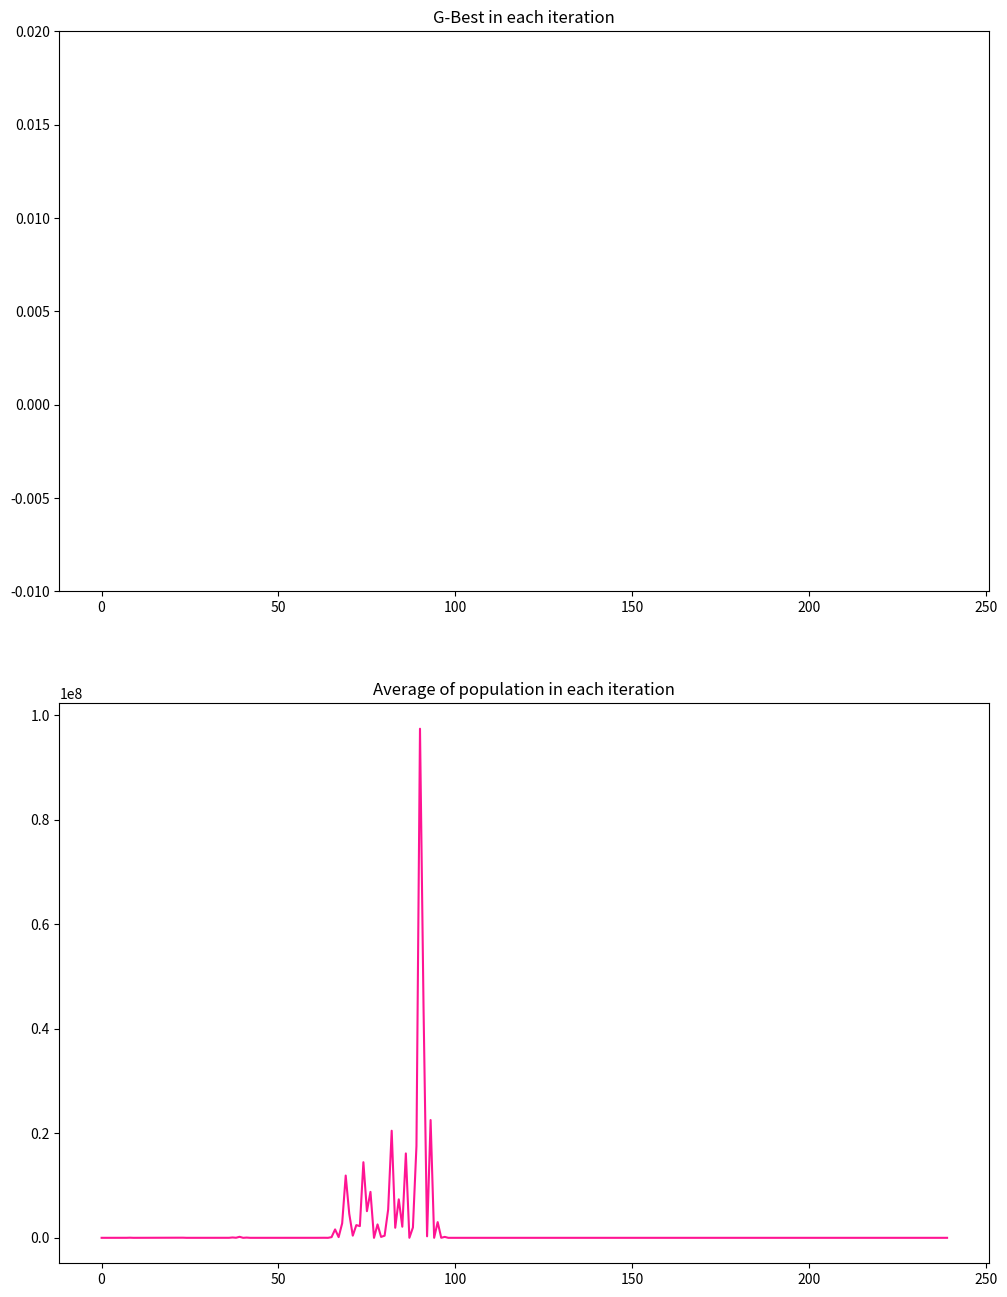
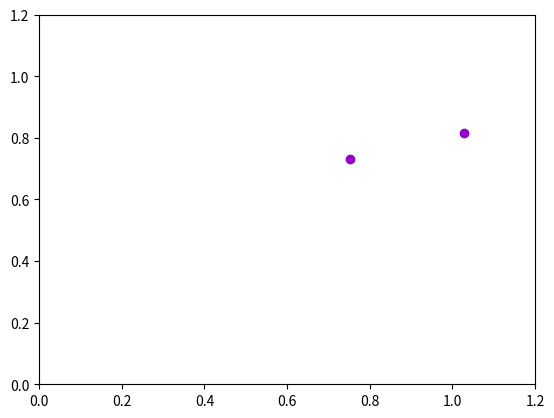

Write Python code to recreate these figures, in order.
import numpy as np
from matplotlib import pyplot as plt
import matplotlib.animation as animation


class PSO:
    def __init__(self, c1=1.0, c2=1.0, dimension=2, pop_size=2, max_iter=10):
        self.dimension = dimension
        self.pop_size = pop_size
        self.max_iter = max_iter

        # Accelerations constants
        self.c1 = c1  # cognitive constant (p_best)
        self.c2 = c2  # social constant (g_best)
        self.w = 0.9  # Inertia

        self.cost_func = None  # Cost function
        self.X = None  # Positions
        self.V = None  # Velocities
        self.p_best = None  # Particles best positions so far
        self.g_best = None  # Global best position

        # Keeps a list of g_best at each iteration to plot the evolution
        self.evolution = []
        # Keep the list of averages on each iteration to plot at the end
        self.avg = []

        # Holds all positions to generate an scatter plot
        self.scatter = []  # np.zeros((self.pop_size, self.dimension, self.max_iter))

    def random_init(self):
        self.X = np.random.rand(self.pop_size, self.dimension)
        self.V = np.random.rand(self.pop_size, self.dimension)
        # At first p_best is equal to first positions
        self.p_best = np.copy(self.X)
        # At first we consider that the X_1 is the global best
        self.g_best = self.X[0]

    def update_p_best(self):
        for index, values in enumerate(self.X):
            cost = self.cost_func(values)
            if cost < self.cost_func(self.p_best[index]):
                self.p_best[index] = values

    def update_g_best(self):
        for index, values in enumerate(self.p_best):
            cost = self.cost_func(values)
            if cost < self.cost_func(self.g_best):
                self.g_best = values

    def update_velocity(self):
        r1 = np.random.random_sample()
        r2 = np.random.random_sample()
        self.V = (self.w * self.V +
                  self.c1 * r1 * (self.p_best - self.X) +
                  self.c2 * r2 * (self.g_best - self.X))

    def update_positions(self):
        self.X = self.X + self.V

    def update_w(self, i):
        self.w = 0.9 - ((0.9 - 0.2) / self.max_iter) * i

    def cal_avg(self):
        sum_of_costs = 0
        for values in self.X:
            sum_of_costs += self.cost_func(values)
        return sum_of_costs / self.pop_size

    def start(self):
        # Save first position (animated scatter plot)
        self.scatter.append(np.copy(self.X))
        i = 0
        while i < self.max_iter:
            self.update_p_best()
            self.update_g_best()
            self.update_velocity()
            self.update_positions()
            self.update_w(i)

            self.scatter.append(np.copy(self.X))
            # Add the g_best value (cost) at this iteration (to plot)
            self.evolution.append(self.cost_func(self.g_best))
            self.avg.append(self.cal_avg())
            # update velocity
            # update positions
            i += 1


def rosenbrock(args):
    x, y = args
    a = 1
    b = 100
    return (a - x) ** 2 + b * (y - x ** 2) ** 2


def dixon_price(x):
    return (x[0] - 1) ** 2 + sum((i + 1) * (2 * x[i] ** 2 - x[i - 1]) ** 2 for i in range(1, len(x)))


# - - - - - - -  - - - - - - -  - - - - - - -  - - - - - - -
#                   RUNNING THE PSO
# - - - - - - -  - - - - - - -  - - - - - - -  - - - - - - -

pso = PSO(c1=2, c2=1.5, dimension=2, pop_size=5, max_iter=240)
pso.cost_func = rosenbrock
pso.random_init()
pso.start()

# - - - - - - - - Printing the results - - - - - - - - - - -

print('Global best position:', pso.g_best)
print('Cost function in global best:', "{:.6f}".format(float(pso.evolution[-1])))

# - - - - - - - - - Plotting G-BEST & AVG - - - - - - - - - -

# show evolution and averages in a plot
plt.figure(figsize=(12, 16))

evolution = plt.subplot(2, 1, 1)
evolution.set_title('G-Best in each iteration')
evolution.plot(pso.evolution, color='darkviolet')
evolution.set_ylim(-0.01, 0.02)
# Put a point on where global best is
evolution.plot([pso.evolution.index(pso.evolution[-1])], [pso.evolution[-1]], '.', color='red')

avg = plt.subplot(2, 1, 2)
avg.set_title('Average of population in each iteration')
#avg.set_ylim(-0.01, 1)
avg.plot(pso.avg, color='deeppink')
plt.show()

# ---------------------------- Add animation -------------------------
if pso.dimension != 2:
    raise Exception("Only able to animate 2 dimensional functions.")

fig = plt.figure()
x, y = np.split(pso.scatter[0], [-1], axis=1)
a, = plt.plot(x, y, "o", color="darkviolet")
plt.xlim(right=1.2, left=0)
plt.ylim(top=1.2, bottom=0)


def update():
    yield from pso.scatter


def animate(data):
    x, y = np.split(data, [-1], axis=1)
    a.set_xdata(x)
    a.set_ydata(y)

    return a,


anim = animation.FuncAnimation(fig, animate, update(), interval=55, repeat=False, blit=True)

plt.show()
